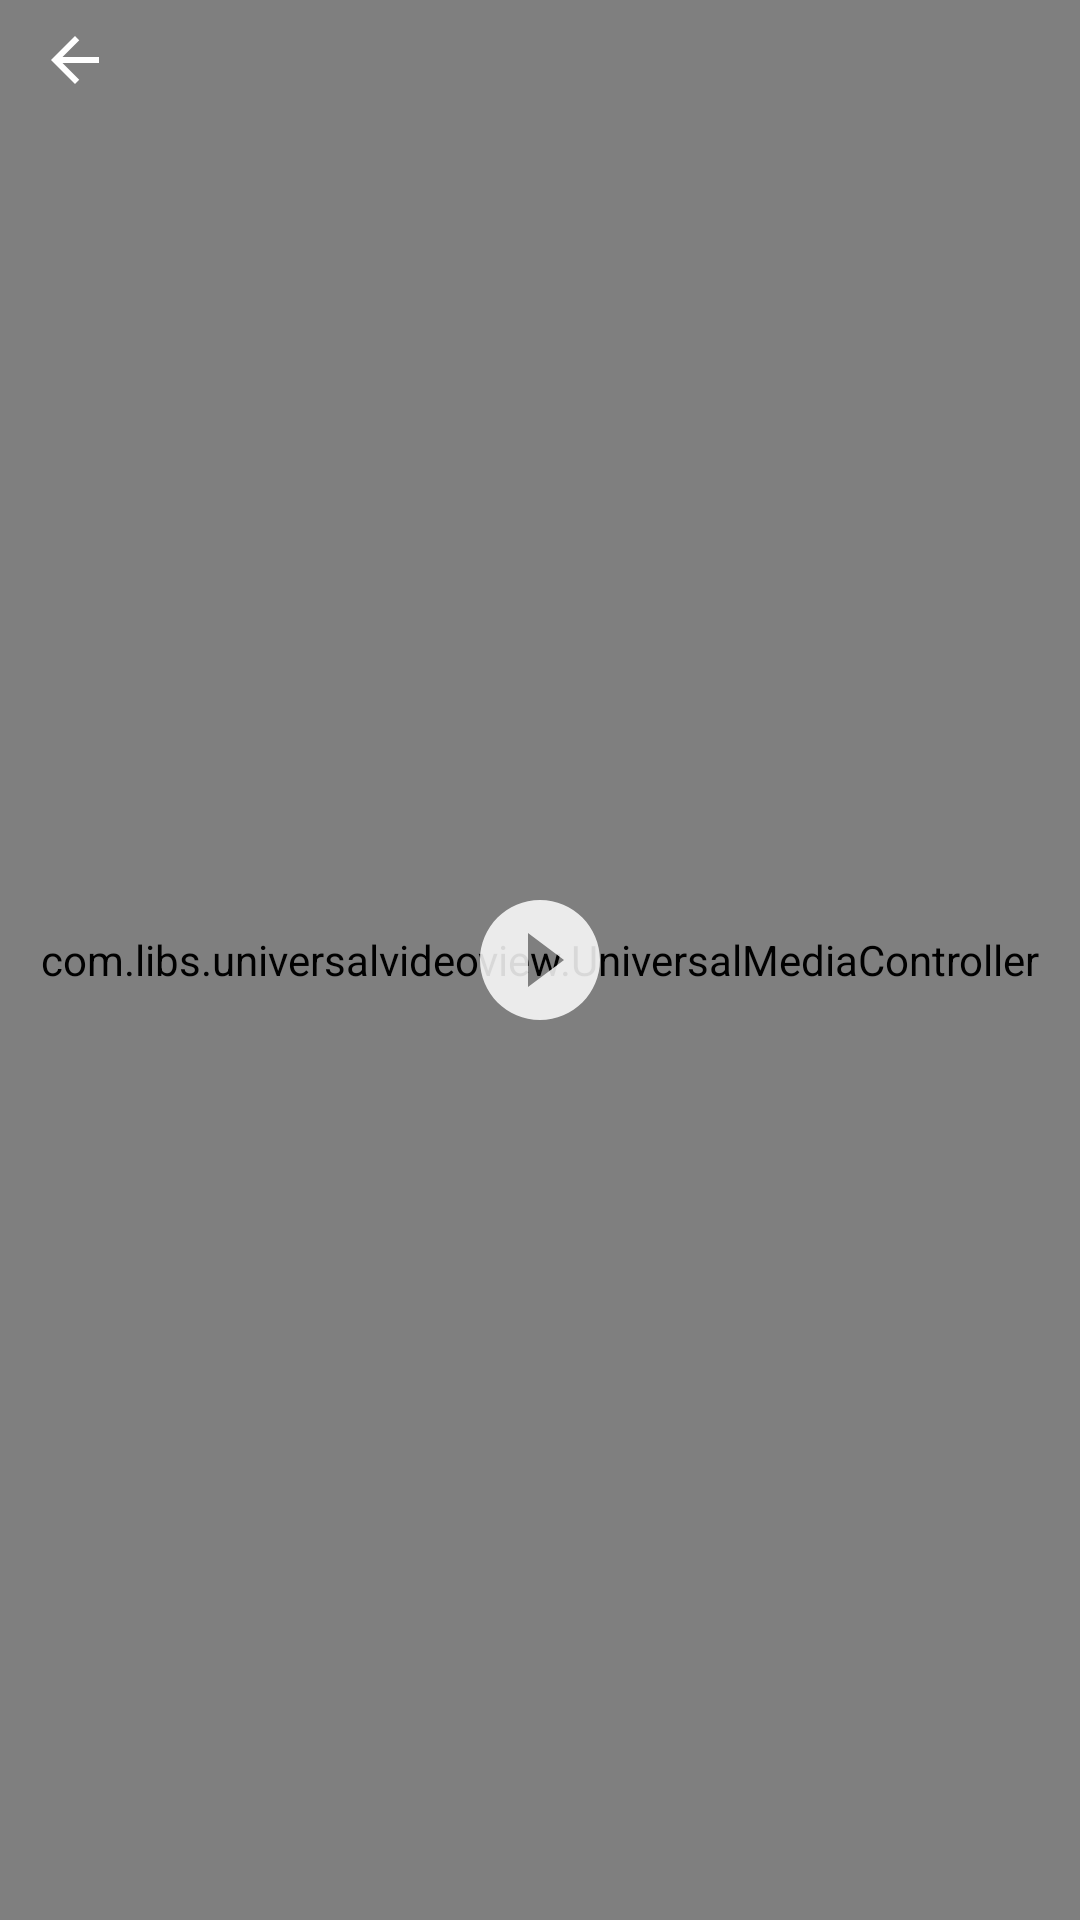

Reconstruct the res/layout file that produces this screen, plus the resources it refers to.
<!-- AndroidManifest.xml: application theme AppTheme -->
<!-- res/layout/activity_video_play.xml -->
<RelativeLayout xmlns:android="http://schemas.android.com/apk/res/android"
    xmlns:app="http://schemas.android.com/apk/res-auto"
    android:layout_width="match_parent"
    android:layout_height="match_parent"
    android:animateLayoutChanges="true"
    android:background="#000">

    <ImageView
        android:id="@+id/img_pictureinpicture"
        android:layout_width="wrap_content"
        android:layout_height="wrap_content"
        android:layout_alignParentEnd="true"
        android:layout_marginEnd="10dp"
        android:elevation="5dp"
        android:paddingTop="10dp"
        app:srcCompat="@drawable/pctureinpicture" />

    <FrameLayout
        android:id="@+id/video_layout"
        android:layout_width="match_parent"
        android:layout_height="match_parent"
        android:background="@android:color/black">


        <com.libs.universalvideoview.UniversalVideoView
            android:id="@+id/video_view"
            android:layout_width="match_parent"
            android:layout_height="match_parent"
            android:layout_gravity="center"
            app:uvv_fitXY="false" />

        <com.libs.universalvideoview.UniversalMediaController
            android:id="@+id/media_controller"
            android:layout_width="match_parent"
            android:layout_height="match_parent"
            app:uvv_scalable="false" />

    </FrameLayout>

    <ImageView
        android:id="@+id/back"
        android:layout_width="50dp"
        android:layout_height="wrap_content"
        android:layout_alignParentTop="true"
        android:padding="8dp"
        app:srcCompat="@drawable/ic_arrow_back_24dp" />

    <ImageButton
        android:id="@+id/story_video"
        android:layout_width="80dp"
        android:layout_height="80dp"
        android:layout_centerInParent="true"
        android:layout_margin="5dp"
        android:alpha="0.85"
        android:background="@android:color/transparent"
        app:srcCompat="@drawable/ic_play_circle" />

</RelativeLayout>
<!-- resources referenced by this layout -->
<resources>
  <!-- drawable ic_arrow_back_24dp (drawable) -->
  <?xml version="1.0" encoding="utf-8"?>
  <vector xmlns:android="http://schemas.android.com/apk/res/android"
      android:width="24dp"
      android:height="24dp"
      android:tint="#ffffffff"
      android:viewportWidth="24.0"
      android:viewportHeight="24.0">
      <path
          android:fillColor="#ff000000"
          android:pathData="M20,11H7.83l5.59,-5.59L12,4l-8,8 8,8 1.41,-1.41L7.83,13H20v-2z" />
  </vector>
  <!-- drawable ic_play_circle (drawable) -->
  <vector xmlns:android="http://schemas.android.com/apk/res/android"
      android:width="48dp"
      android:height="48dp"
      android:viewportWidth="24.0"
      android:viewportHeight="24.0">
      <path
          android:fillColor="#FFFFFF"
          android:pathData="M12,2C6.48,2 2,6.48 2,12s4.48,10 10,10 10,-4.48 10,-10S17.52,2 12,2zM10,16.5v-9l6,4.5 -6,4.5z" />
  </vector>
  <style name="AppTheme" parent="Theme.MaterialComponents.DayNight.NoActionBar">
          
          <item name="colorPrimary">@color/colorPrimary</item>
          <item name="colorPrimaryDark">@color/colorPrimaryDark</item>
          <item name="colorAccent">@color/colorAccent</item>
          <item name="android:windowLightStatusBar">true</item>
          <item name="android:statusBarColor">@color/background_main</item>
          <item name="bottomSheetDialogTheme">@style/AppBottomSheetDialogTheme</item>
      </style>
  <color name="colorPrimary">#4F46E5</color>
  <color name="colorPrimaryDark">#3730A3</color>
  <color name="colorAccent">#F43F5E</color>
  <color name="background_main">#F8FAFC</color>
  <style name="AppBottomSheetDialogTheme" parent="Theme.Design.Light.BottomSheetDialog">
          <item name="bottomSheetStyle">@style/AppModalStyle</item>
      </style>
  <style name="AppModalStyle" parent="Widget.Design.BottomSheet.Modal">
          <item name="android:background" />
      </style>
</resources>
